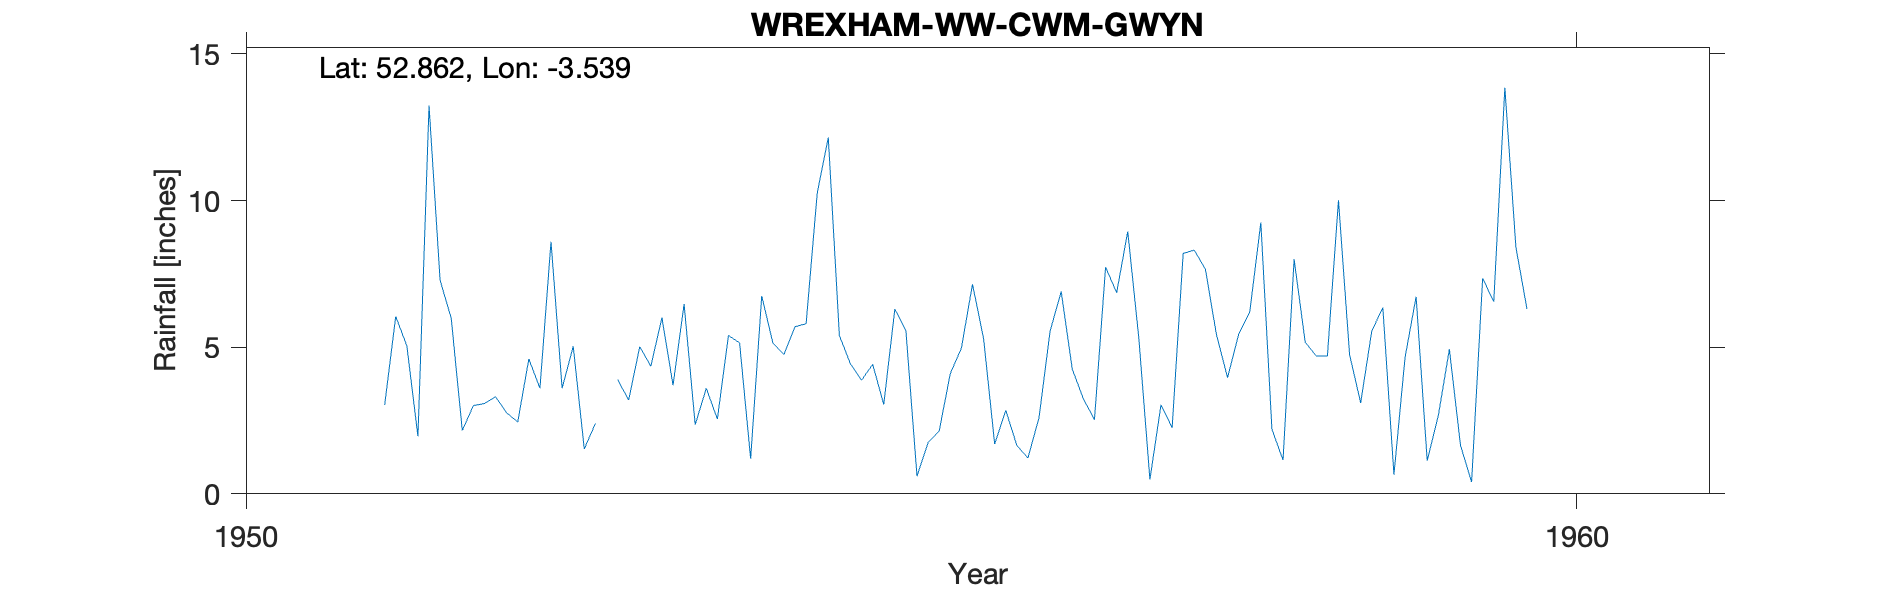

The table this chart was drawn from, first rows:
WREXHAM-WW-CWM-GWYN, , , , , , , , , , 
Grid ref, SH965305, Long, -3.539, Lat, 52.86, Elevation, 1600, ft., , 
Station no, 4324/3/2, , , , , , , , , 
, 1951, 1952, 1953, 1954, 1955, 1956, 1957, 1958, 1959, 1960
January, , 5.99, 1.53, 2.55, 4.43, 5.3, 6.86, 6.2, 6.35, 8.4
February, , 2.16, 2.4, 5.4, 3.87, 1.7, 8.95, 9.25, 0.65, 6.3
March, , 3.01, , 5.15, 4.42, 2.85, 5.3, 2.2, 4.65, 
April, , 3.08, 3.9, 1.2, 3.05, 1.65, 0.49, 1.15, 6.72, 
May, , 3.31, 3.2, 6.75, 6.3, 1.22, 3.04, 8, 1.13, 
June, , 2.76, 5.02, 5.15, 5.55, 2.6, 2.25, 5.17, 2.67, 
July, 3.03, 2.45, 4.35, 4.75, 0.6, 5.55, 8.2, 4.7, 4.93, 
August, 6.05, 4.6, 6.01, 5.7, 1.75, 6.9, 8.31, 4.7, 1.66, 
September, 5.05, 3.6, 3.7, 5.8, 2.15, 4.25, 7.66, 10.01, 0.4, 
October, 1.96, 8.6, 6.47, 10.25, 4.1, 3.24, 5.43, 4.75, 7.35, 
November, 13.24, 3.6, 2.36, 12.15, 4.97, 2.53, 3.96, 3.1, 6.55, 
December, 7.28, 5.03, 3.6, 5.4, 7.15, 7.73, 5.44, 5.55, 13.85, 
Total, , 48.19, , 70.25, 48.34, 45.52, 65.89, 64.78, 56.91, 
NGR is from 1950s record and is near Cwm…, , , , , , , , , , 
Cannot find the connection with Wrexham …, , , , , , , , , , 
